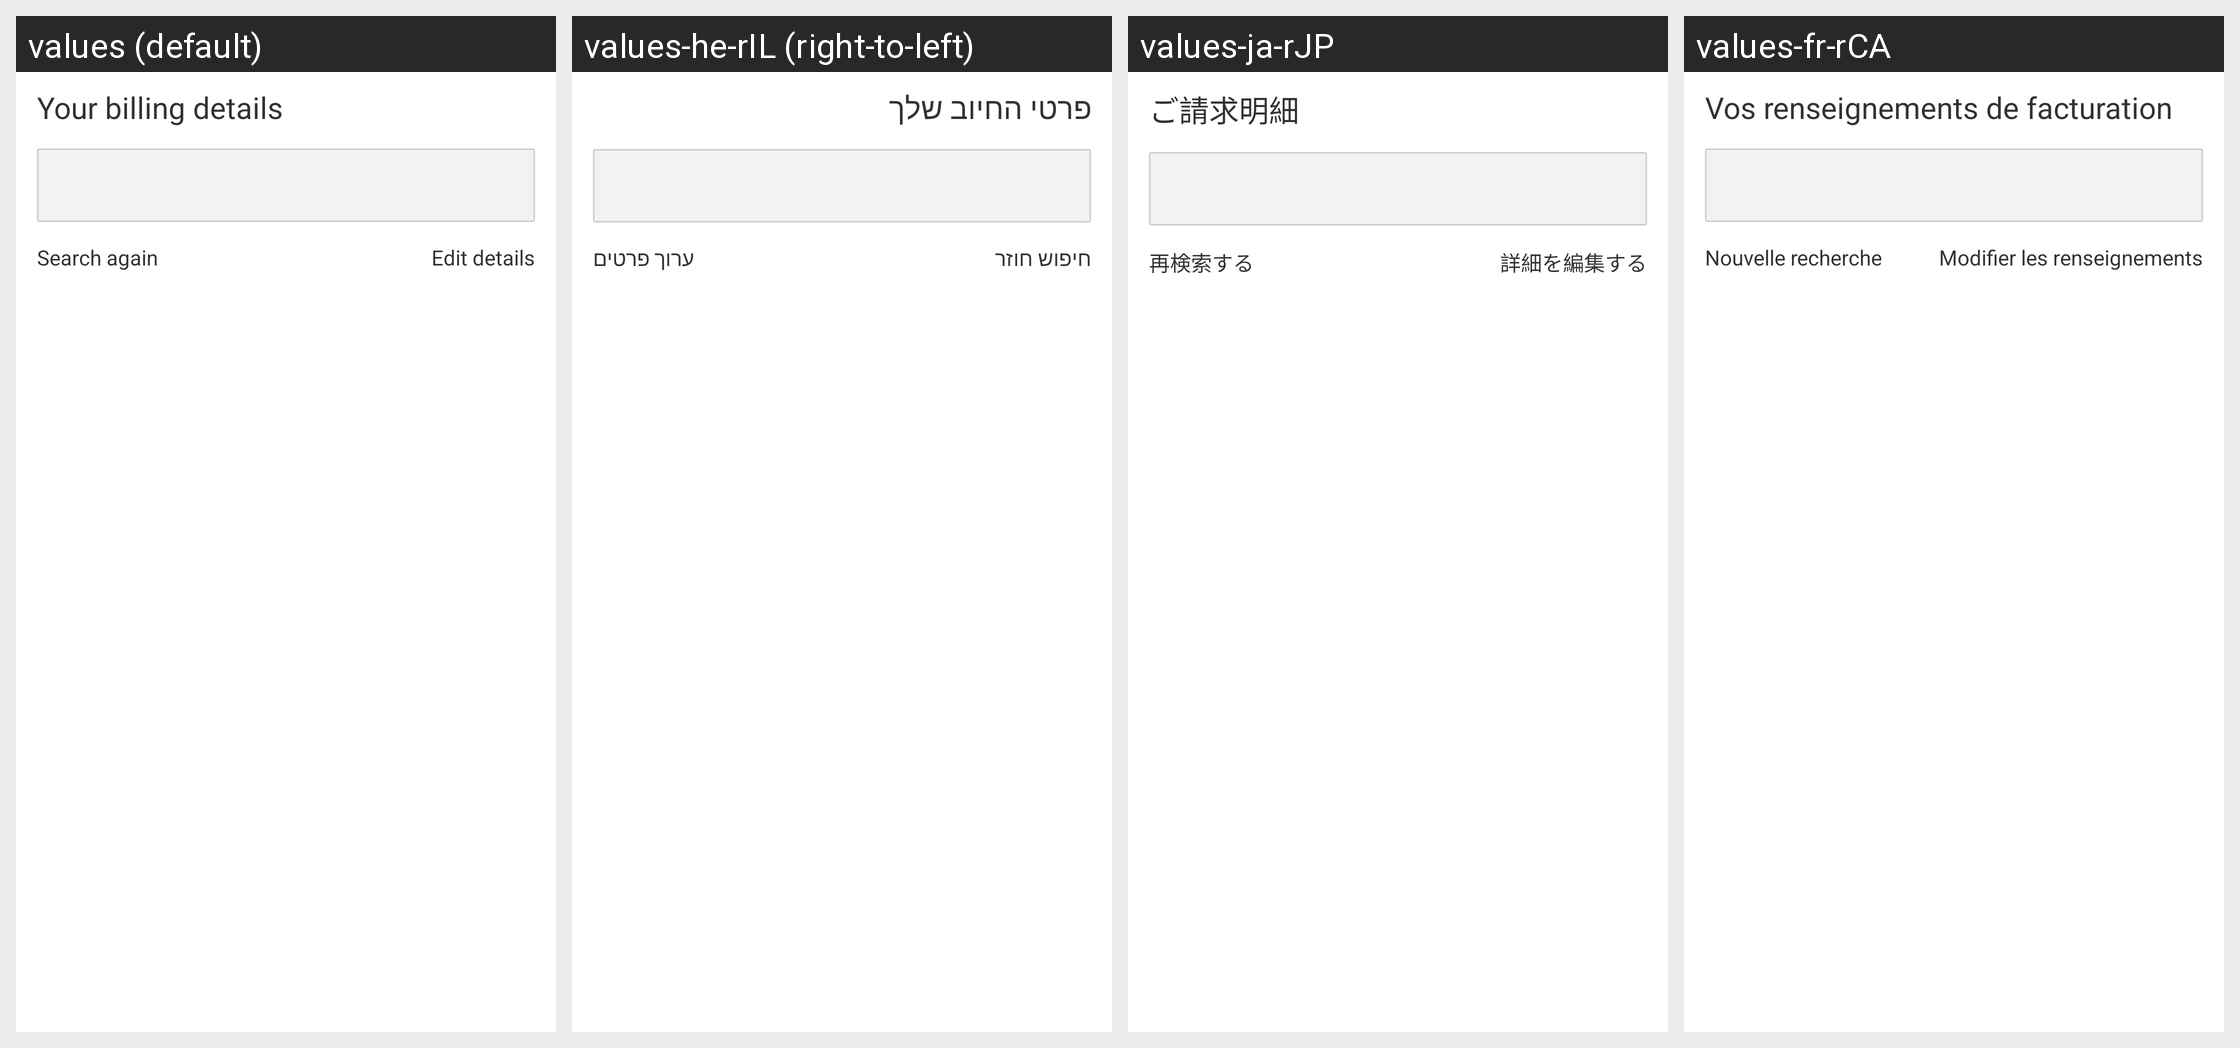

The same Android screen rendered under several of its app's locales, left to right. List the strings drawn on it with the default value and each locale's translation.
Android screen res/layout/afterpay_search_result_section.xml rendered under 4 locales, left to right: values (default), values-he-rIL (right-to-left), values-ja-rJP, values-fr-rCA. Device: Nexus 5 (rendered at 1080×1920; each locale shown at half size, 540×960, under a caption strip naming it); theme AppTheme.
Other locales in the repository, not shown: values-ar-rEG, values-cs-rCZ, values-da-rDK, values-de-rAT, values-de-rBE, values-de-rCH, values-de-rDE, values-el-rGR, values-en-rAU, values-en-rCA, values-en-rGB, values-en-rIE, values-en-rNZ, values-en-rUS, values-es-rAR, values-es-rCO, values-es-rES, values-es-rMX, values-et-rEE, values-fa-rIR, values-fi-rFI, values-fr-rBE, values-fr-rFR, values-hi-rIN, values-hr-rHR, values-hu-rHU, values-it-rCH, values-it-rIT, values-ko-rKR, values-lt-rLT, values-lv-rLV, values-ms-rMY, values-nb-rNO, values-nl-rBE, values-nl-rNL, values-pl-rPL, values-pt-rBR, values-pt-rPT, values-ro-rRO, values-ru-rRU, values-sk-rSK, values-sl-rSI, values-sv-rSE, values-sw-rKE, values-th-rTH, values-tr-rTR, values-uk-rUA, values-ur-rPK, values-vi-rVN, values-zh-rCN, values-zh-rHK.
Strings drawn on this screen, with the default value and each locale's value (text and hints the layout hard-codes, and strings that could not be matched under every locale, appear in the picture but are not listed):

gc.app.paymentProductDetails.searchConsumer.label
  values: Your billing details
  values-he-rIL: פרטי החיוב שלך
  values-ja-rJP: ご請求明細
  values-fr-rCA: Vos renseignements de facturation

gc.app.paymentProductDetails.searchConsumer.buttons.searchAgain
  values: Search again
  values-he-rIL: חיפוש חוזר
  values-ja-rJP: 再検索する
  values-fr-rCA: Nouvelle recherche

gc.app.paymentProductDetails.searchConsumer.buttons.editInformation
  values: Edit details
  values-he-rIL: ערוך פרטים
  values-ja-rJP: 詳細を編集する
  values-fr-rCA: Modifier les renseignements
